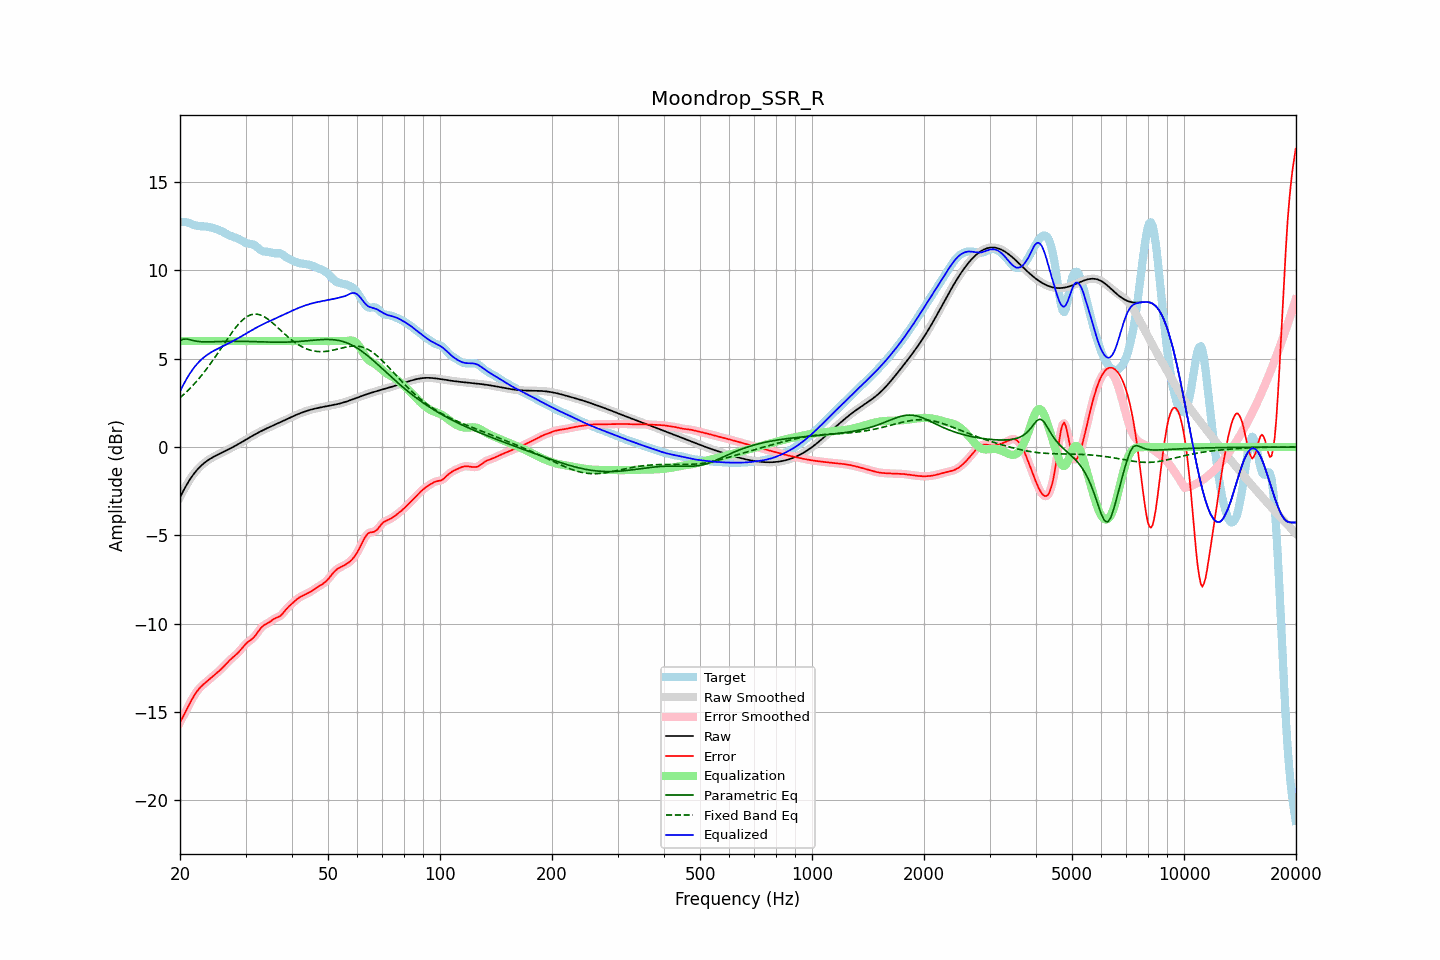

Data behind this chart, as committed beside it:
frequency, raw, error, smoothed, error_smoothed, equalization, parametric_eq, fixed_band_eq, equalized_raw, equalized_smoothed, target
20.00, -2.85, -15.59, -2.85, -15.59, 6.00, 6.03, 2.79, 3.15, 3.15, 12.74
20.20, -2.67, -15.42, -2.67, -15.42, 6.00, 6.07, 2.87, 3.33, 3.33, 12.75
20.40, -2.49, -15.24, -2.49, -15.24, 6.00, 6.11, 2.95, 3.51, 3.51, 12.75
20.61, -2.32, -15.07, -2.32, -15.07, 6.00, 6.11, 3.03, 3.68, 3.68, 12.75
20.81, -2.16, -14.89, -2.16, -14.89, 6.00, 6.12, 3.12, 3.84, 3.84, 12.73
21.02, -2.00, -14.71, -2.00, -14.70, 6.00, 6.10, 3.21, 4.00, 4.00, 12.70
21.23, -1.85, -14.53, -1.86, -14.53, 6.00, 6.08, 3.30, 4.15, 4.14, 12.67
21.44, -1.72, -14.35, -1.72, -14.35, 6.00, 6.06, 3.39, 4.28, 4.28, 12.64
21.66, -1.59, -14.19, -1.59, -14.19, 6.00, 6.04, 3.49, 4.41, 4.41, 12.60
21.87, -1.47, -14.04, -1.47, -14.04, 6.00, 6.02, 3.59, 4.53, 4.53, 12.57
22.09, -1.36, -13.90, -1.36, -13.90, 6.00, 6.00, 3.69, 4.64, 4.64, 12.54
22.31, -1.25, -13.78, -1.25, -13.78, 6.00, 5.99, 3.80, 4.75, 4.75, 12.52
22.54, -1.15, -13.67, -1.15, -13.67, 6.00, 5.97, 3.90, 4.85, 4.85, 12.51
22.76, -1.06, -13.57, -1.07, -13.57, 6.00, 5.97, 4.01, 4.94, 4.93, 12.50
22.99, -0.98, -13.48, -0.98, -13.48, 6.00, 5.96, 4.12, 5.02, 5.02, 12.50
23.22, -0.91, -13.40, -0.91, -13.40, 6.00, 5.96, 4.24, 5.09, 5.09, 12.49
23.45, -0.84, -13.32, -0.84, -13.32, 6.00, 5.95, 4.36, 5.16, 5.16, 12.49
23.69, -0.77, -13.25, -0.77, -13.25, 6.00, 5.96, 4.48, 5.23, 5.23, 12.48
23.92, -0.71, -13.17, -0.71, -13.17, 6.00, 5.96, 4.60, 5.29, 5.29, 12.46
24.16, -0.65, -13.09, -0.65, -13.09, 6.00, 5.96, 4.73, 5.35, 5.35, 12.44
24.40, -0.60, -13.02, -0.60, -13.02, 6.00, 5.96, 4.86, 5.40, 5.40, 12.42
24.65, -0.55, -12.94, -0.55, -12.94, 6.00, 5.96, 4.99, 5.45, 5.45, 12.39
24.89, -0.50, -12.86, -0.50, -12.86, 6.00, 5.97, 5.12, 5.50, 5.50, 12.36
25.14, -0.45, -12.78, -0.45, -12.78, 6.00, 5.97, 5.25, 5.55, 5.55, 12.33
25.39, -0.41, -12.70, -0.41, -12.70, 6.00, 5.97, 5.38, 5.59, 5.59, 12.30
25.65, -0.36, -12.62, -0.36, -12.62, 6.00, 5.98, 5.52, 5.64, 5.64, 12.26
25.91, -0.32, -12.53, -0.32, -12.53, 6.00, 5.98, 5.66, 5.68, 5.68, 12.22
26.16, -0.27, -12.44, -0.27, -12.44, 6.00, 5.98, 5.79, 5.73, 5.73, 12.17
26.43, -0.23, -12.35, -0.23, -12.35, 6.00, 5.98, 5.93, 5.77, 5.77, 12.12
26.69, -0.18, -12.25, -0.18, -12.25, 6.00, 5.99, 6.06, 5.82, 5.82, 12.07
26.96, -0.14, -12.15, -0.14, -12.15, 6.00, 5.99, 6.19, 5.86, 5.86, 12.02
27.23, -0.09, -12.06, -0.09, -12.06, 6.00, 5.99, 6.32, 5.91, 5.91, 11.97
27.50, -0.04, -11.98, -0.04, -11.98, 6.00, 5.99, 6.45, 5.96, 5.96, 11.93
27.77, 0.00, -11.90, 0.00, -11.90, 6.00, 5.99, 6.57, 6.00, 6.00, 11.90
28.05, 0.05, -11.82, 0.05, -11.82, 6.00, 5.99, 6.70, 6.05, 6.05, 11.87
28.33, 0.10, -11.74, 0.10, -11.74, 6.00, 5.99, 6.81, 6.10, 6.10, 11.84
28.62, 0.15, -11.65, 0.15, -11.65, 6.00, 5.99, 6.92, 6.15, 6.15, 11.81
28.90, 0.21, -11.56, 0.21, -11.55, 6.00, 5.99, 7.02, 6.21, 6.21, 11.76
29.19, 0.26, -11.45, 0.26, -11.45, 6.00, 5.99, 7.12, 6.26, 6.26, 11.71
29.48, 0.31, -11.34, 0.31, -11.34, 6.00, 5.99, 7.20, 6.31, 6.31, 11.65
29.78, 0.37, -11.23, 0.37, -11.23, 6.00, 5.99, 7.28, 6.37, 6.37, 11.60
30.08, 0.42, -11.14, 0.42, -11.14, 6.00, 5.98, 7.34, 6.42, 6.42, 11.55
30.38, 0.47, -11.05, 0.47, -11.06, 6.00, 5.98, 7.41, 6.47, 6.47, 11.53
30.68, 0.53, -10.99, 0.53, -10.99, 6.00, 5.98, 7.45, 6.53, 6.53, 11.51
30.99, 0.58, -10.92, 0.58, -10.92, 6.00, 5.98, 7.49, 6.58, 6.58, 11.50
31.30, 0.63, -10.85, 0.63, -10.85, 6.00, 5.97, 7.51, 6.63, 6.63, 11.48
31.61, 0.69, -10.76, 0.69, -10.76, 6.00, 5.97, 7.53, 6.69, 6.69, 11.45
31.93, 0.74, -10.66, 0.74, -10.65, 6.00, 5.97, 7.53, 6.74, 6.74, 11.39
32.24, 0.79, -10.53, 0.79, -10.53, 6.00, 5.96, 7.52, 6.79, 6.79, 11.32
32.57, 0.84, -10.40, 0.83, -10.40, 6.00, 5.96, 7.50, 6.84, 6.83, 11.24
32.89, 0.88, -10.28, 0.88, -10.28, 6.00, 5.96, 7.48, 6.88, 6.88, 11.16
33.22, 0.93, -10.18, 0.93, -10.18, 6.00, 5.96, 7.44, 6.93, 6.93, 11.11
33.55, 0.97, -10.10, 0.97, -10.11, 6.00, 5.95, 7.40, 6.97, 6.97, 11.07
33.89, 1.02, -10.05, 1.02, -10.05, 6.00, 5.95, 7.35, 7.02, 7.02, 11.07
34.23, 1.06, -10.00, 1.06, -10.00, 6.00, 5.95, 7.29, 7.06, 7.06, 11.06
34.57, 1.10, -9.95, 1.10, -9.95, 6.00, 5.94, 7.22, 7.10, 7.10, 11.05
34.92, 1.14, -9.89, 1.14, -9.89, 6.00, 5.94, 7.15, 7.14, 7.14, 11.03
35.27, 1.19, -9.82, 1.19, -9.82, 6.00, 5.94, 7.08, 7.19, 7.19, 11.01
35.62, 1.23, -9.76, 1.23, -9.76, 6.00, 5.94, 7.00, 7.23, 7.23, 10.98
35.97, 1.27, -9.70, 1.27, -9.71, 6.00, 5.94, 6.92, 7.27, 7.27, 10.97
... 635 more rows
